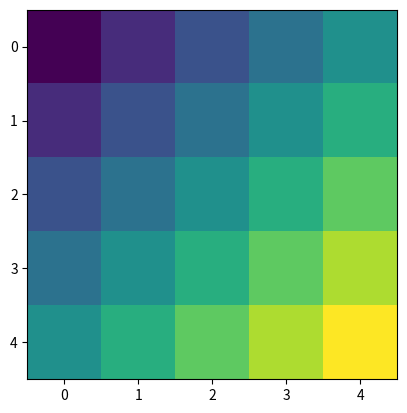

Here is the Python script that generated this plot:
import numpy as np
import matplotlib.pyplot as plt

x_min = 1 
x_max = 5
y_min = 1 
y_max = 5
Nx = 5 #number of steps for x axis
Ny = 5 #number of steps for y axis

x = np.linspace(x_min, x_max, Nx)
y = np.linspace(y_min, y_max, Ny)

#Can then create a meshgrid using this to get the x and y axis system
xx, yy = np.meshgrid(x, y)

#imagine I have some funcion that does someting based on the x and y values
def somefunc(x_value, y_value):
    return x_value+ y_value
    return np.dstack((x_value/5., np.zeros_like(x_value), y_value/5.))


res = somefunc(xx, yy)

plt.figure(dpi=100)
plt.imshow(res)

plt.show()
